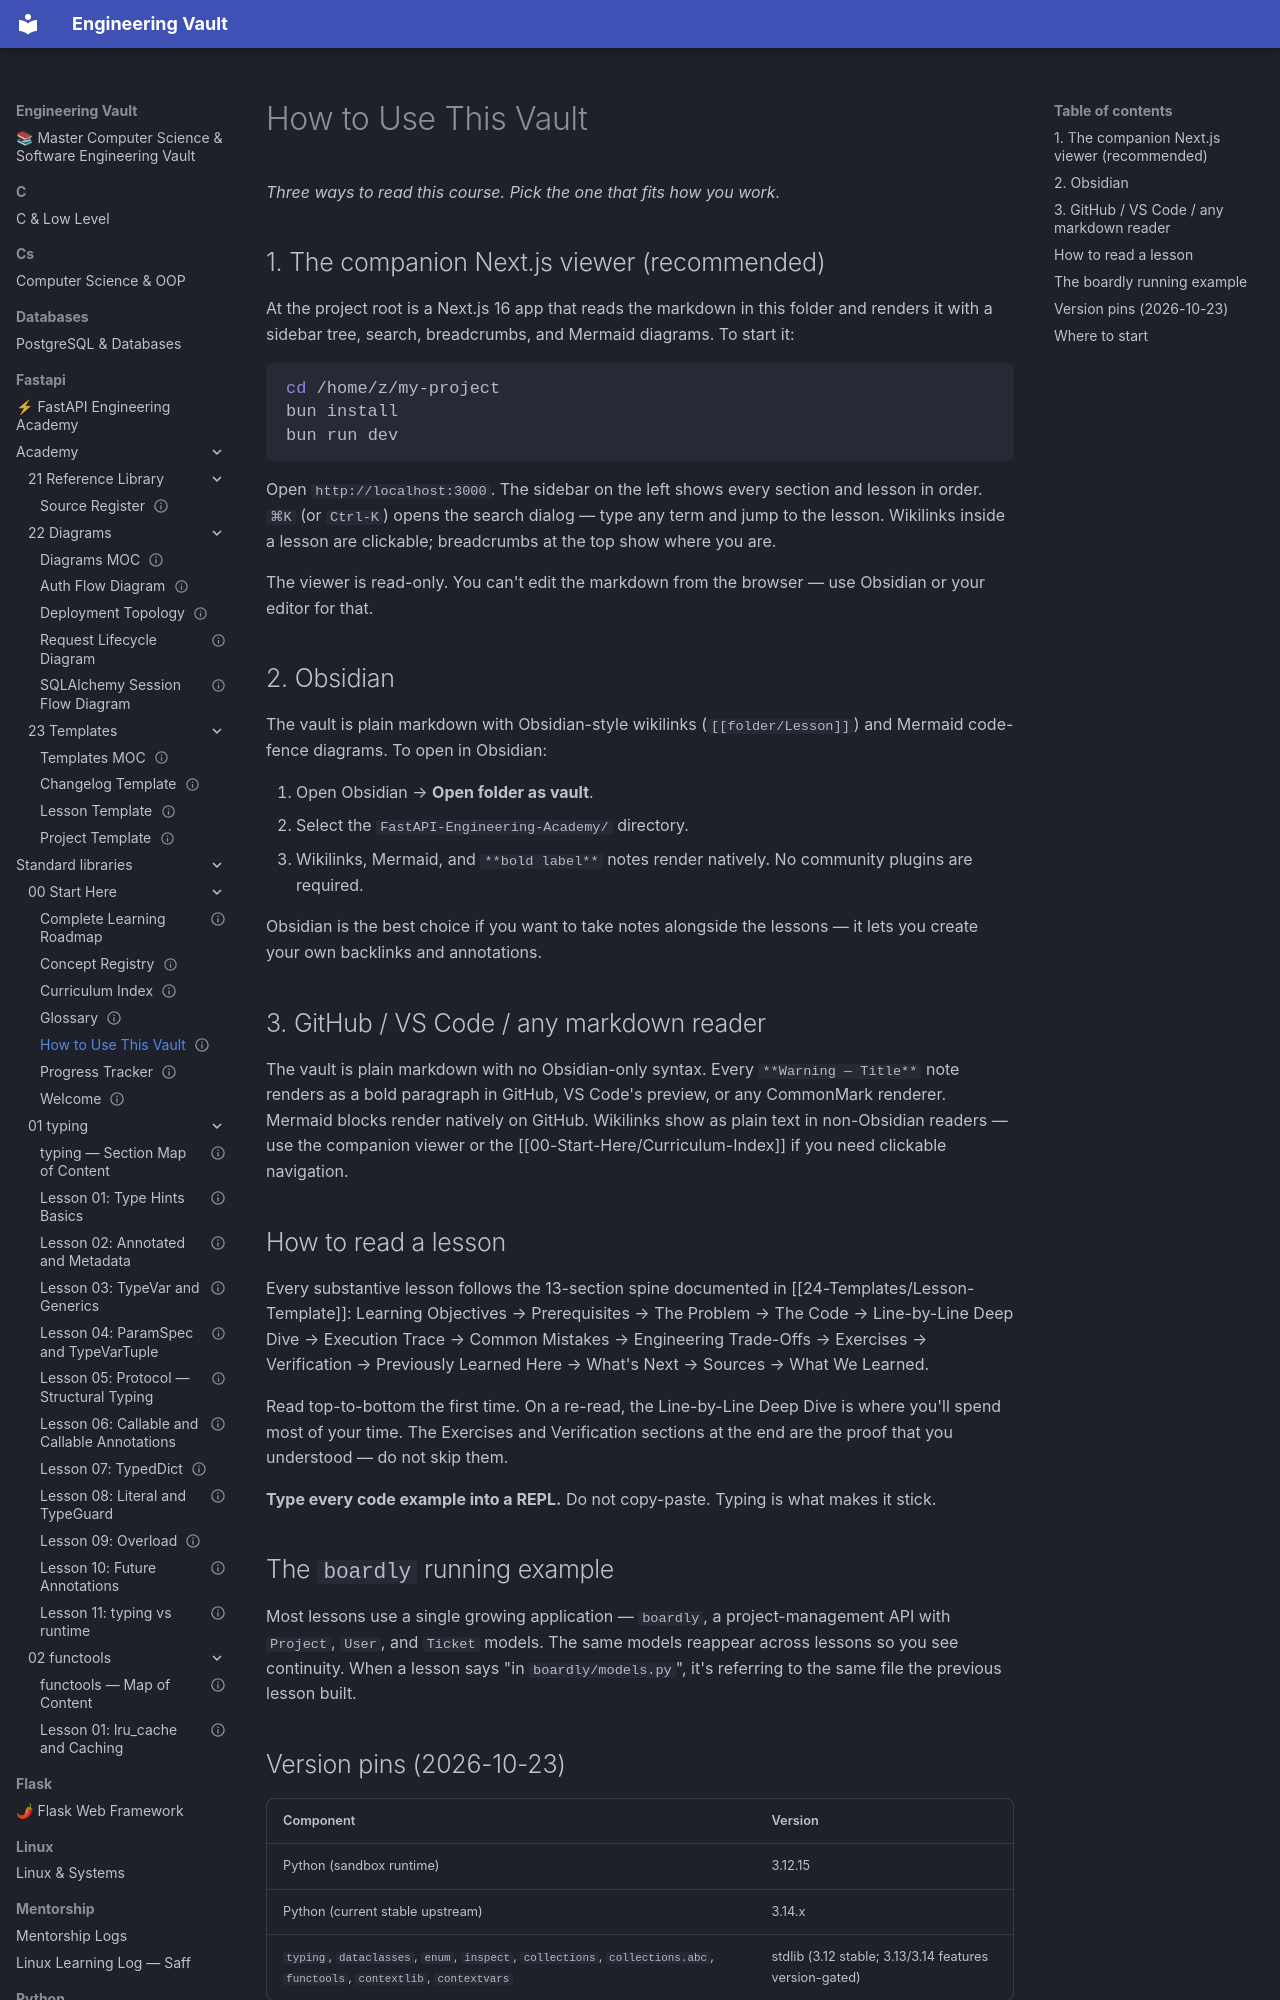

repository: Saff9/engineering-vault · page: fastapi/standard-libraries/00-Start-Here/How-to-Use-This-Vault/index.html · generator: mkdocs

---
title: How to Use This Vault
aliases:
 - How to Use
 - Guide
tags:
 - start-here
status: complete
---

# How to Use This Vault

*Three ways to read this course. Pick the one that fits how you work.*

## 1. The companion Next.js viewer (recommended)

At the project root is a Next.js 16 app that reads the markdown in this folder and renders it with a sidebar tree, search, breadcrumbs, and Mermaid diagrams. To start it:

```bash
cd /home/z/my-project
bun install
bun run dev
```

Open `http://localhost:3000`. The sidebar on the left shows every section and lesson in order. `⌘K` (or `Ctrl-K`) opens the search dialog — type any term and jump to the lesson. Wikilinks inside a lesson are clickable; breadcrumbs at the top show where you are.

The viewer is read-only. You can't edit the markdown from the browser — use Obsidian or your editor for that.

## 2. Obsidian

The vault is plain markdown with Obsidian-style wikilinks (`[[folder/Lesson]]`) and Mermaid code-fence diagrams. To open in Obsidian:

1. Open Obsidian → **Open folder as vault**.
2. Select the `FastAPI-Engineering-Academy/` directory.
3. Wikilinks, Mermaid, and `**bold label**` notes render natively. No community plugins are required.

Obsidian is the best choice if you want to take notes alongside the lessons — it lets you create your own backlinks and annotations.

## 3. GitHub / VS Code / any markdown reader

The vault is plain markdown with no Obsidian-only syntax. Every `**Warning — Title**` note renders as a bold paragraph in GitHub, VS Code's preview, or any CommonMark renderer. Mermaid blocks render natively on GitHub. Wikilinks show as plain text in non-Obsidian readers — use the companion viewer or the [[00-Start-Here/Curriculum-Index]] if you need clickable navigation.

## How to read a lesson

Every substantive lesson follows the 13-section spine documented in [[24-Templates/Lesson-Template]]: Learning Objectives → Prerequisites → The Problem → The Code → Line-by-Line Deep Dive → Execution Trace → Common Mistakes → Engineering Trade-Offs → Exercises → Verification → Previously Learned Here → What's Next → Sources → What We Learned.

Read top-to-bottom the first time. On a re-read, the Line-by-Line Deep Dive is where you'll spend most of your time. The Exercises and Verification sections at the end are the proof that you understood — do not skip them.

**Type every code example into a REPL.** Do not copy-paste. Typing is what makes it stick.

## The `boardly` running example

Most lessons use a single growing application — `boardly`, a project-management API with `Project`, `User`, and `Ticket` models. The same models reappear across lessons so you see continuity. When a lesson says "in `boardly/models.py`", it's referring to the same file the previous lesson built.
